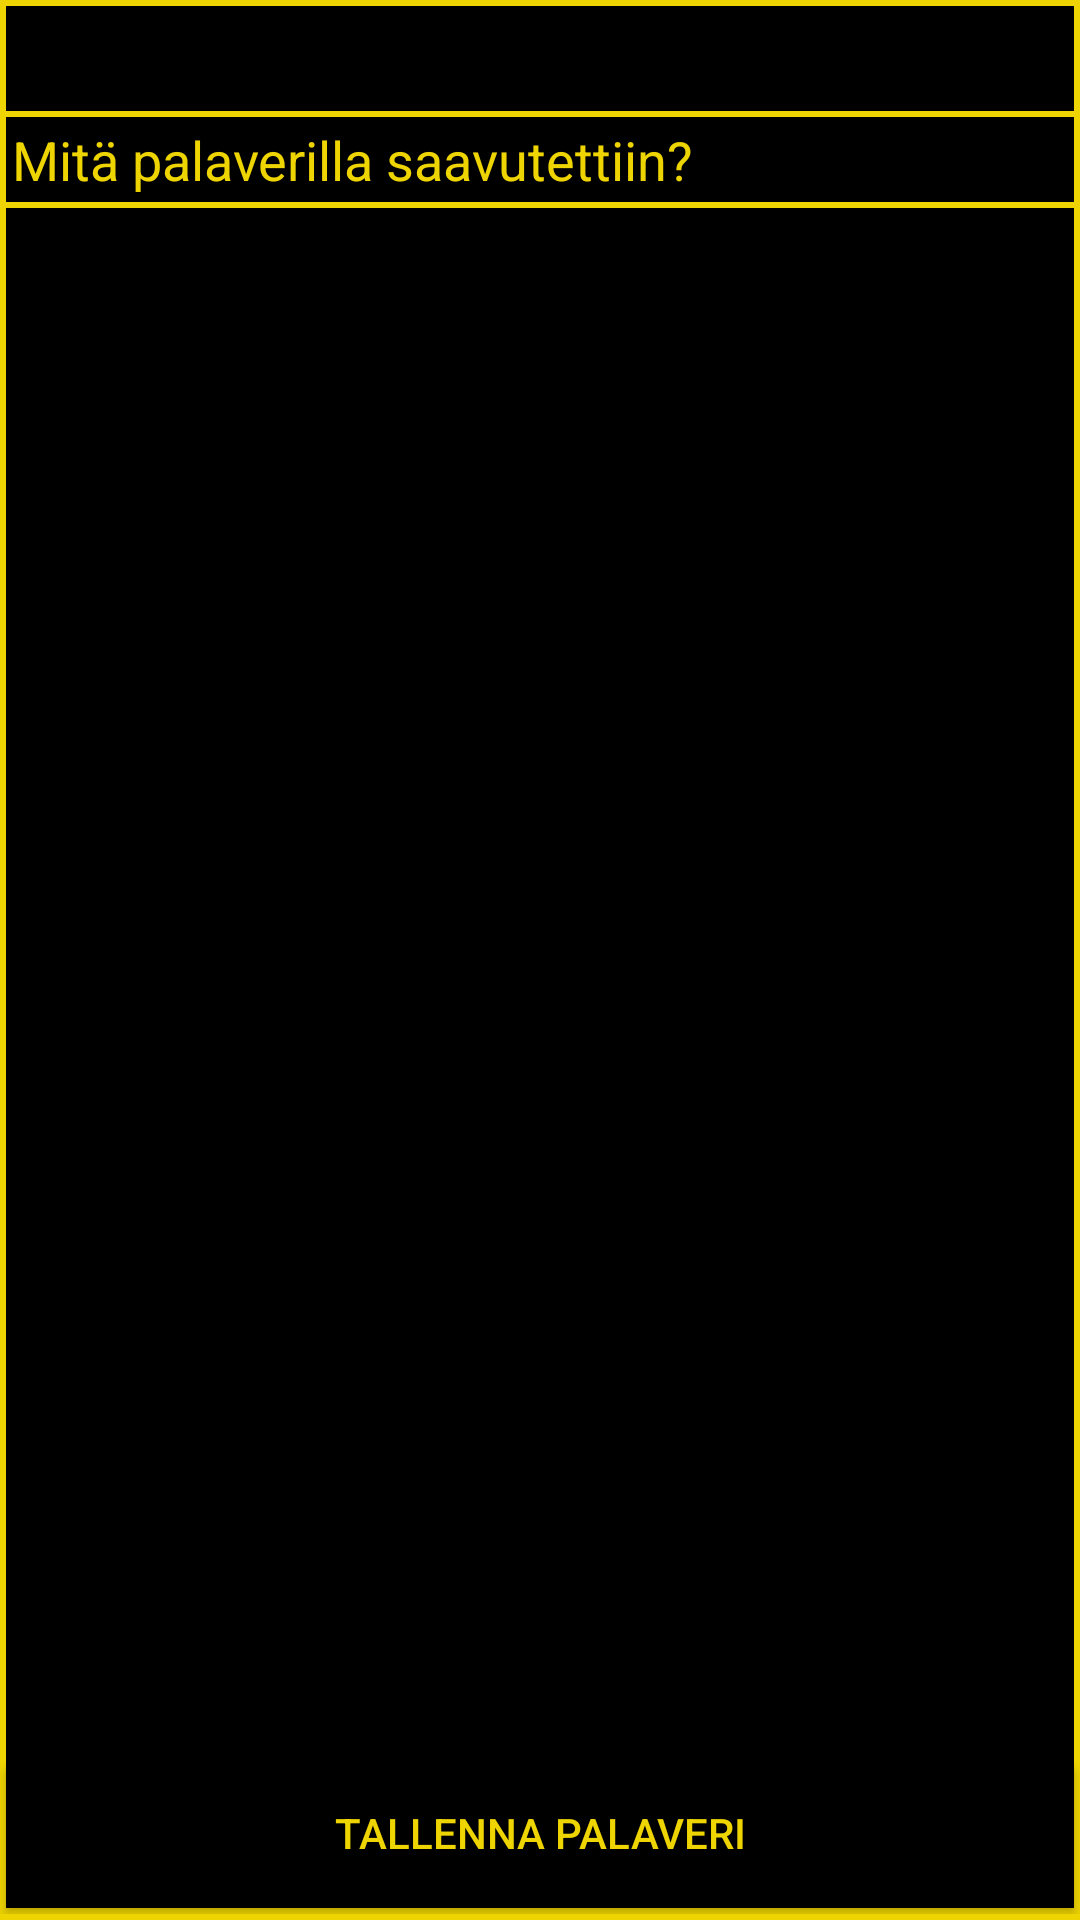

Produce the Android XML layout that renders to this screen, including the resource entries it uses.
<!-- AndroidManifest.xml: application theme AppTheme -->
<!-- res/layout/summary_view_dialog.xml -->
<?xml version="1.0" encoding="utf-8"?>
<RelativeLayout xmlns:android="http://schemas.android.com/apk/res/android"
    android:layout_width="match_parent"
    android:layout_height="wrap_content"
    android:background="@color/euroColor"
    android:paddingBottom="2dp">

    <TextView
        android:layout_width="match_parent"
        android:layout_height="35sp"

        android:paddingLeft="2dp"
        android:paddingRight="2dp"
        android:paddingTop="2dp"

        android:layout_marginTop="2dp"
        android:layout_marginRight="2dp"
        android:layout_marginLeft="2dp"

        android:layout_alignParentTop="true"
        android:background="@android:color/black"
        android:textColor="@color/euroColor"
        android:id="@+id/title"
        android:textSize="25sp"
        android:textStyle="bold"/>

    <EditText
        android:layout_width="match_parent"
        android:layout_height="wrap_content"

        android:paddingLeft="2dp"
        android:paddingRight="2dp"
        android:paddingTop="2dp"
        android:paddingBottom="2dp"

        android:layout_marginTop="2dp"
        android:layout_marginRight="2dp"
        android:layout_marginLeft="2dp"

        android:id="@+id/summaryNoteView"
        android:layout_below="@+id/title"
        android:hint="@string/summaryEditTextHint"
        android:textColorHint="@color/euroColor"
        android:background="@drawable/custom_edittext"
        android:textColor="@color/colorWhite"
        android:inputType="textCapSentences"/>

    <TextView
        android:layout_width="match_parent"
        android:layout_height="wrap_content"

        android:paddingLeft="2dp"
        android:paddingRight="2dp"
        android:paddingTop="2dp"
        android:paddingBottom="2dp"

        android:layout_marginTop="2dp"
        android:layout_marginRight="2dp"
        android:layout_marginLeft="2dp"

        android:text=""
        android:layout_below="@+id/summaryNoteView"
        android:layout_above="@+id/button"
        android:textColor="@color/colorWhite"
        android:background="@android:color/black"
        android:id="@+id/dialogTextView"/>


    <Button
        android:layout_width="match_parent"
        android:layout_height="wrap_content"

        android:paddingLeft="2dp"
        android:paddingRight="2dp"
        android:paddingBottom="2dp"

        android:layout_marginRight="2dp"
        android:layout_marginLeft="2dp"
        android:layout_marginBottom="2dp"

        android:id="@+id/button"
        android:layout_alignParentBottom="true"
        android:textColor="@color/euroColor"
        android:background="@color/colorBlack"
        android:text="@string/saveMeetingData"/>
</RelativeLayout>
<!-- resources referenced by this layout -->
<resources>
  <color name="colorBlack">#000</color>
  <color name="colorWhite">#fff</color>
  <color name="euroColor">#EED400</color>
  <!-- drawable custom_edittext (drawable) -->
  <?xml version="1.0" encoding="utf-8"?>
  <shape xmlns:android="http://schemas.android.com/apk/res/android" >
  
  <solid android:color="@color/colorBlack" />
  
  </shape>
  <string name="saveMeetingData">Tallenna palaveri</string>
  <string name="summaryEditTextHint">Mitä palaverilla saavutettiin?</string>
  <style name="AppTheme" parent="Theme.AppCompat.Light.DarkActionBar">
          
          <item name="colorPrimary">@color/colorBlack</item>
          <item name="colorPrimaryDark">@color/colorBlack</item>
          <item name="colorAccent">@color/colorAccent</item>
          <item name="titleTextColor">@color/euroColor</item>
          <item name="subtitleTextColor">@color/euroColor</item>
      </style>
  <color name="colorAccent">#D81B60</color>
</resources>
